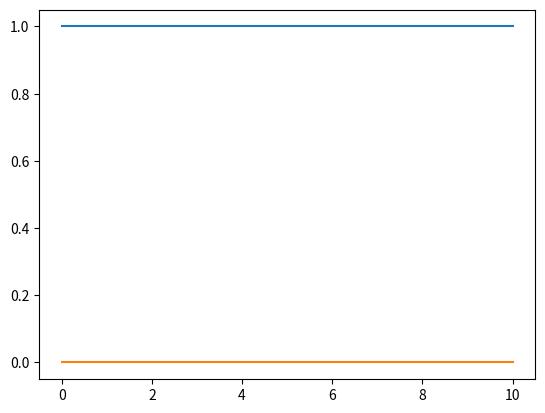

This chart was generated by the following Python code:
#!/usr/bin/env python

import numpy as np
import matplotlib.pyplot as plt

oOper = np.array([[0, 1], [1, 0]])

yInit = np.array([[1, 0], [0, 0]])

def dyn_generator(oper, state):
    """Function f(t,y) = -i[O, y(t)].

    Examples:
        >>> dyn_generator([[0, 1],[1, 0]], [[1, 0],[0, 0]])
        [0.-0.j  0.+1.j]
        [0.-1.j  0.-0.j]

    Args:
        oper (array):  First argument
        state (array): Second argument

    Returns:
        (array): Returns the value of -i[oper, state]

    """

    return -1.0j * (np.dot(oper, state) - np.dot(state, oper))




def rk4(func, time, stateInit, h):
    """Implements the Runge-Kutta method

    Examples:
        >>> rk4(dyn_generator, [[0, 1],[1, 0]], [[1, 0],[0, 0]], 40)
        [ 1.54284144e+10+0.0000000e+00j   0.00000000e+00-3.9513516e+08j]
        [ 0.00000000e+00+3.9513516e+08j  -1.54284144e+10+0.0000000e+00j]

    Args:
        func (function):   Equation used
        time (array):      Second Argument
        stateInit (array): Third Argument
        h (int):           Fourth Argument

    Returns:
        yN (array): Returns the next value of a dynamic system
    """
    k_1 = h * func(time, stateInit)

    k_2 = h * func(time + (0.5 * h), stateInit + (k_1 / 2))

    k_3 = h * func(time + (0.5 * h), stateInit + (k_2 / 2))

    k_4 = h * func(time + h, stateInit + k_3)

    state_after = stateInit + (1/6)*(k_1 + 2*k_2 + 2*k_3 + k_4)

    return state_after


h = 40


times = np.linspace(0,10,h)

yCopy = yInit.copy()


stateQuant00 = np.zeros(times.size)
stateQuant11 = np.zeros(times.size)

for tt in range(times.size):

    stateQuant00[tt] = yInit[0,0]
    stateQuant11[tt] = yInit[1,1]

    yN = rk4(dyn_generator, times[tt], yInit, h)

    yInit = yN


X = times
Ya = stateQuant00
Yb = stateQuant11

plt.plot(X, Ya)
plt.plot(X, Yb)
plt.show()
